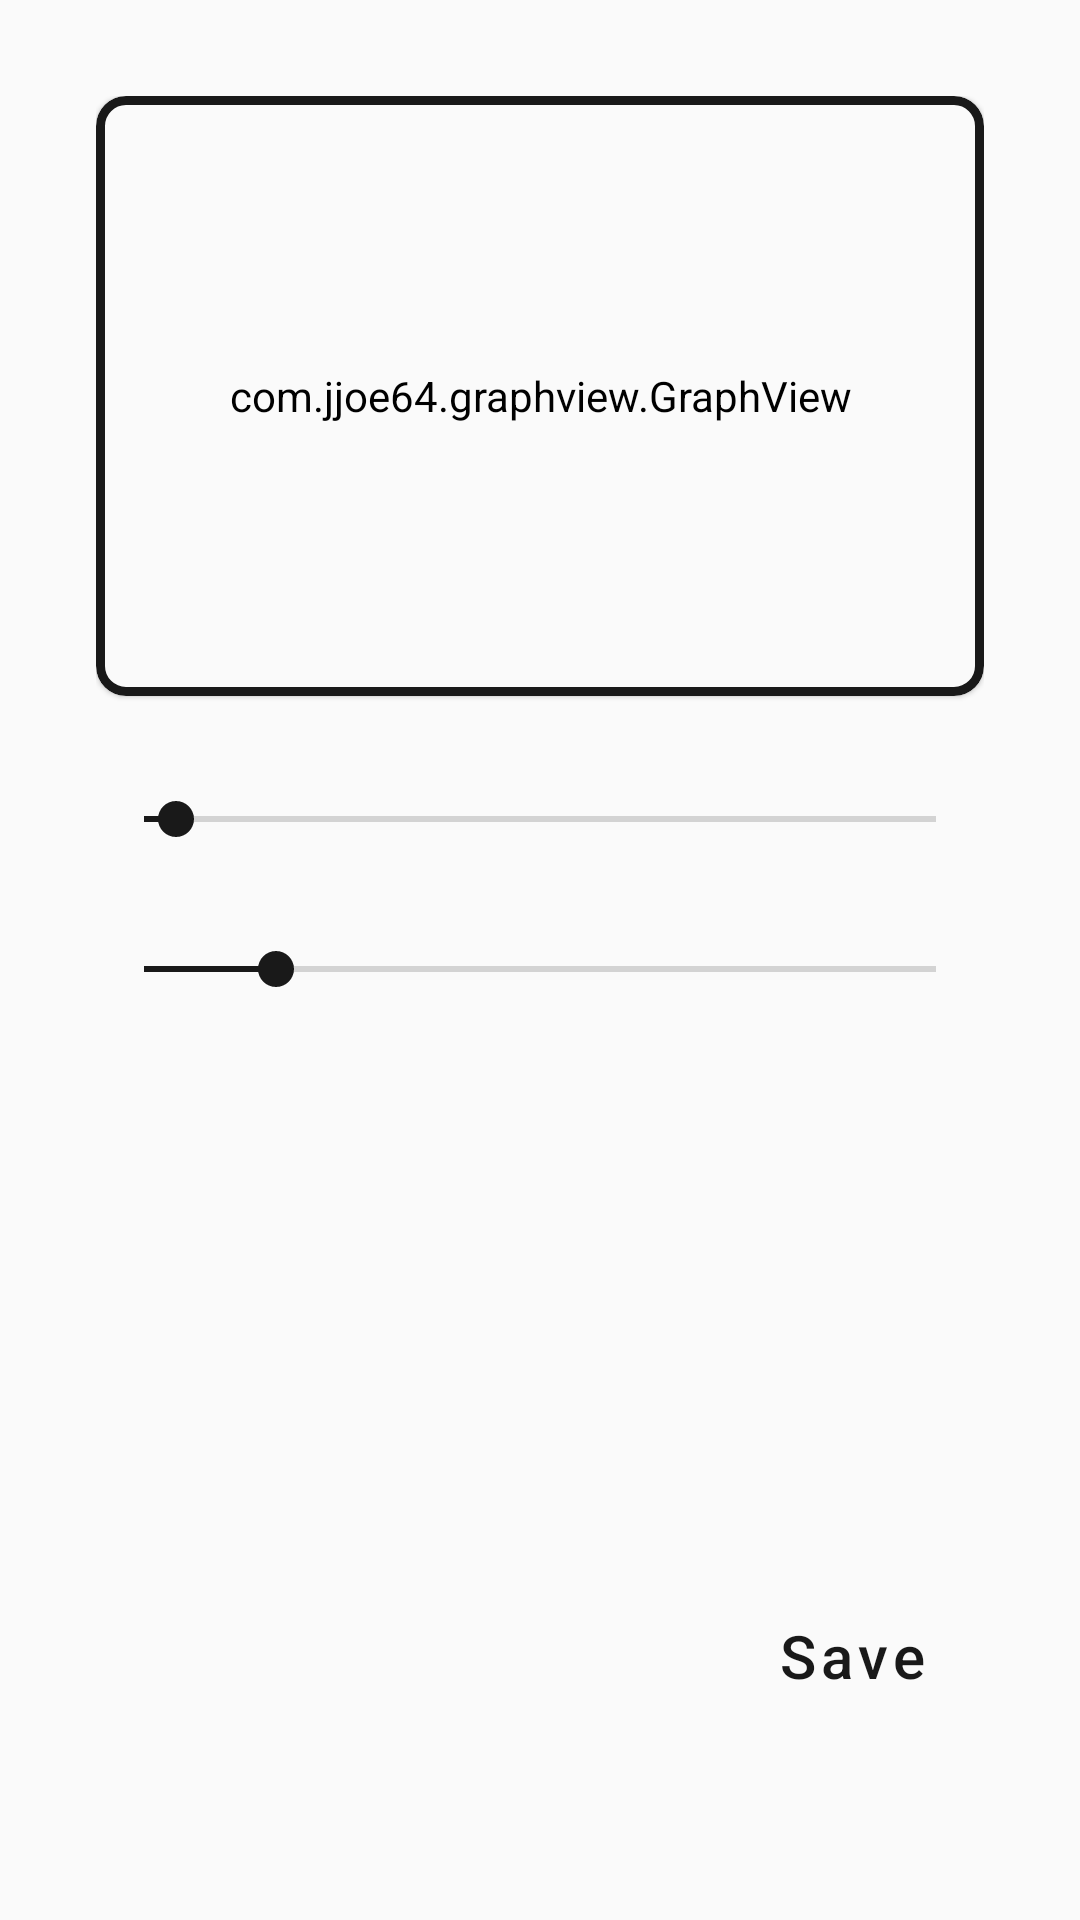

Layout XML and referenced resources for this Android screen:
<!-- AndroidManifest.xml: application theme Theme.EspressoTracker -->
<!-- res/layout/activity_setup.xml -->
<?xml version="1.0" encoding="utf-8"?>
<androidx.constraintlayout.widget.ConstraintLayout xmlns:android="http://schemas.android.com/apk/res/android"
    xmlns:app="http://schemas.android.com/apk/res-auto"
    xmlns:tools="http://schemas.android.com/tools"
    android:layout_width="match_parent"
    android:paddingTop="@dimen/vertical_spacing_top"
    android:paddingHorizontal="@dimen/horizontal_padding"
    android:layout_height="match_parent"
    tools:context=".SetupActivity">

    <com.google.android.material.card.MaterialCardView
        android:id="@+id/materialCardView"
        android:layout_width="0dp"
        android:layout_height="200dp"
        app:cardCornerRadius="10dp"
        app:layout_constraintEnd_toEndOf="parent"
        app:layout_constraintStart_toStartOf="parent"
        app:layout_constraintTop_toTopOf="parent">

        <com.jjoe64.graphview.GraphView
            android:id="@+id/accelerometer_graph"
            android:layout_width="match_parent"
            android:layout_height="match_parent" />


    </com.google.android.material.card.MaterialCardView>

    <SeekBar
        android:id="@+id/scale_factor"
        android:min="1"
        android:progress="5"
        android:max="100"
        android:layout_width="0dp"
        android:layout_height="wrap_content"
        android:layout_marginTop="32dp"
        app:layout_constraintEnd_toEndOf="parent"
        app:layout_constraintStart_toStartOf="parent"
        app:layout_constraintTop_toBottomOf="@+id/materialCardView" />

    <SeekBar
        android:id="@+id/limit"
        android:min="1"
        android:progress="5"
        android:max="25"
        android:layout_width="0dp"
        android:layout_height="wrap_content"
        android:layout_marginTop="32dp"
        app:layout_constraintEnd_toEndOf="parent"
        app:layout_constraintStart_toStartOf="parent"
        app:layout_constraintTop_toBottomOf="@+id/scale_factor" />

    <Button
        android:id="@+id/save_button"
        android:layout_width="wrap_content"
        android:layout_height="wrap_content"
        android:layout_marginBottom="64dp"
        style="?attr/materialButtonOutlinedStyle"
        android:text="@string/button_title_save_setup"
        app:layout_constraintBottom_toBottomOf="parent"
        app:layout_constraintEnd_toEndOf="parent" />

</androidx.constraintlayout.widget.ConstraintLayout>
<!-- resources referenced by this layout -->
<resources>
  <dimen name="horizontal_padding">32dp</dimen>
  <dimen name="vertical_spacing_top">32dp</dimen>
  <string name="button_title_save_setup">Save</string>
  <color name="red_orange_color_wheel">#F15025</color>
  <color name="vermilion">#E63D0F</color>
  <color name="light_white">#FAFAFA</color>
  <color name="eerie_black">#191919</color>
  <color name="jet">#A8A8A8</color>
  <color name="platinum">#E6E8E6</color>
  <style name="Heading1" parent="TextAppearance.MaterialComponents.Headline1">
          <item name="android:textColor">?attr/colorOnSurface</item>
          <item name="android:textSize">@dimen/heading_1_text_size</item>
          <item name="android:textAlignment">center</item>
      </style>
  <style name="Heading3" parent="TextAppearance.MaterialComponents.Headline3">
          <item name="android:textColor">?attr/colorOnSurface</item>
          <item name="android:textSize">@dimen/heading_3_text_size</item>
          <item name="android:textAlignment">center</item>
      </style>
  <style name="Heading5" parent="TextAppearance.MaterialComponents.Headline5">
          <item name="android:textColor">?attr/colorOnSurface</item>
          <item name="android:textSize">@dimen/heading_5_text_size</item>
          <item name="android:textAlignment">center</item>
      </style>
  <style name="PrimaryButton" parent="Widget.MaterialComponents.Button">
          <item name="backgroundColor">?attr/colorPrimary</item>
          <item name="android:textAllCaps">false</item>
          <item name="android:textColor">?attr/colorOnPrimary</item>
      </style>
  <style name="SecondaryOutlinedButton" parent="Widget.MaterialComponents.Button.OutlinedButton">
          <item name="backgroundColor">?attr/colorSurface</item>
          <item name="android:textAllCaps">false</item>
          <item name="strokeColor">?attr/colorSecondary</item>
          <item name="strokeWidth">2dp</item>
          <item name="android:textSize">@dimen/secondary_outline_text_size</item>
          <item name="android:textColor">?attr/colorOnSurface</item>
      </style>
  <style name="OutlinedCardView" parent="Widget.MaterialComponents.CardView">
          <item name="strokeWidth">3dp</item>
          <item name="strokeColor">?attr/colorOnSurface</item>
          <item name="cardCornerRadius">10dp</item>
      </style>
  <dimen name="heading_1_text_size">34sp</dimen>
  <dimen name="heading_3_text_size">22sp</dimen>
  <dimen name="heading_5_text_size">15sp</dimen>
  <dimen name="secondary_outline_text_size">20sp</dimen>
</resources>
